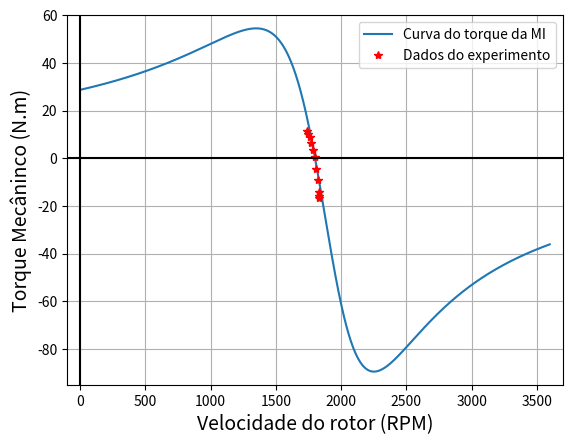

Python code for this plot:
import numpy as np # Importando biblioteca numpy
import matplotlib.pyplot as plt # Importando a biblioteca Matplotlib.pyplot

"""
Máquina trifásica
"""
# Inicializando parâmetros necessários ao programa
r1 = 0.45 # Resistência 1
r2 = 0.416 # Resistência 2
rc = 57.51 # Resistência do núcleo
x1 = 0.83 # Indutância 1
x2 = x1 # Indutânicia 2
xm = 12.64 # Indutância do núcleo
v_phase = 220*np.sqrt(2) # Tensão de fase do circuito
n_sync = 1800 # Velocidade síncrona em RPM
w_sync = n_sync*np.pi/30 # Velocidade síncrona em rad/s
Vth = 118.81 # Tensão de Thevenin
rth = 0.404 # Resistência de Thevenin
xth = 0.779 # Indutência de Thevenin

s = np.arange(1,-1,-0.001) # Definindo o escorregamento
nm = (1-s)*n_sync # Velocidade mecânica

t = np.zeros(len(s)) # Definindo o vetor de torque

# Calculando o conjugado eletromagnético para o rotor
t = (3*Vth**2*r2/s)/(w_sync*((rth + r2/s)**2 + (xth + x2)**2))

plt.figure(1)
plt.plot(nm, t, label= "Curva do torque da MI")
plt.ylabel('Torque Mecâninco (N.m)', fontsize=14)
plt.xlabel('Velocidade do rotor (RPM)', fontsize=14)
plt.grid()

"""
Máquina CC
"""
ra = 2.73 # Resistência de Armadura

n_exp = [1833, 1833, 1829, 1819, 1808, 1796, 1782, 1771, 1758, 1745, 1738]
i_exp = [-10.8, -11.15, -9.77, -6.6, -3.52, 0.421, 2.81, 5.9, 9.21, 12.5, 15.4]
v_exp = [254, 255, 253, 249, 243, 234, 224, 212, 199, 184, 175]
t_exp = np.zeros(11)

for i in np.arange(0,11,1):
    t_exp[i] = (v_exp[i]*i_exp[i] - ra*i_exp[i]**2)/(n_exp[i]*np.pi/30)
    
for i in t_exp:
    print(np.round(i,2))

plt.figure(1)
plt.plot(n_exp, t_exp, label= "Dados do experimento", color = "red", marker='*', linestyle='None')
plt.plot([-300, 4000], [0,0], color = 'k')
plt.plot([0,0],[-100, 100], color = 'k')
plt.xlim([-100, 3700])
plt.ylim([-95,60])
plt.legend()
